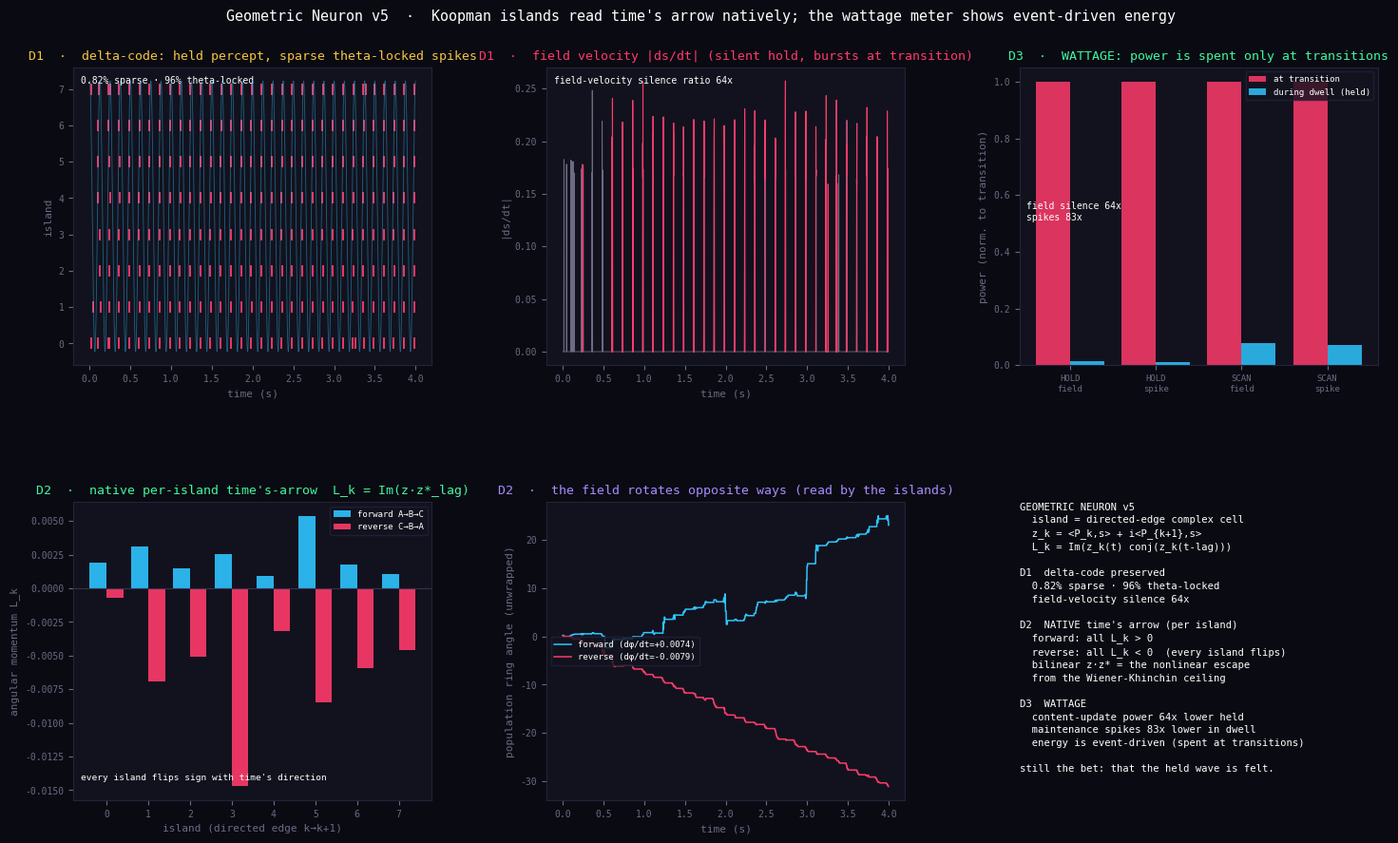

The matplotlib source for this figure:
"""
geometric_neuron_v5.py  —  GeometricNeuronV5
============================================
Koopman islands (native time's-arrow) + the wattage meter.

Lineage:
  v3  island read the delay-space ORBIT of its own scalar overlap  <X_k(s), g_k>.
      It hit the Wiener-Khinchin ceiling: a linear/2nd-order delay readout is Fourier
      power, hence phase-blind. Sequence DIRECTION could only be recovered cross-island.
  v5  island carries a 2D COMPLEX observable - a directed-edge detector tuned to a
      consecutive pair of stored states (k -> k+1):
            z_k(t) = <P_k, s> + i*<P_{k+1}, s>
      Its Koopman angular momentum
            L_k = Im( z_k(t) * conj(z_k(t-lag)) )
      is the signed local rotation of the field through that edge:
            L_k > 0  <=>  field moving k -> k+1   (forward / time's arrow +)
            L_k < 0  <=>  field moving k+1 -> k    (reverse)
      L_k is a BILINEAR (cross-time product) term - the nonlinear escape from the
      Wiener-Khinchin ceiling. Each island NATIVELY reads orbit chirality; time's arrow
      is a first-class per-island output, not a cross-island reconstruction.

The wattage meter (costs are ASSIGNED, not measured Joules):
  - field / communication power  P_field ∝ |ds|   (charge moved to change content)
  - spike / maintenance  power   P_spike ∝ spike rate (the AP + pump restoration cost)
  Reported separately, for HOLD and SCAN, plus transition-vs-dwell partition. The honest
  finding: the FIELD-movement (content-update) power carries the delta-code's large
  silence ratio - holding a percept is cheap to COMMUNICATE - while maintenance spikes
  persist (holding is not free), which matches persistent working-memory activity.

Do not hype. Do not lie. Just show.
PerceptionLab / Antti Luode, with Claude (Opus 4.8). Helsinki, June 2026.
"""
import numpy as np
import matplotlib; matplotlib.use('Agg')
import matplotlib.pyplot as plt
from matplotlib.gridspec import GridSpec


# ============================================================
# The v5 engine
# ============================================================
class KoopmanIslandField:
    def __init__(self, P, *, dt=0.001, f_theta=8.0, m_theta=0.8, leak_v=0.90, thr=0.55,
                 inject=0.18, field_leak=0.985, sigma_JN=0.06, beta=2.0, tau_a=0.18,
                 ema=0.05, lag=60, dir_gain=0.0, seed=1,
                 E_spike=1.0, c_field=1.0):
        self.P=P; self.M,self.N=P.shape
        self.dt=dt; self.f_theta=f_theta; self.m_theta=m_theta
        self.leak_v=leak_v; self.thr=thr; self.inject=inject; self.field_leak=field_leak
        self.sigma_JN=sigma_JN; self.beta=beta; self.tau_a=tau_a
        self.ema=ema; self.lag=lag; self.dir_gain=dir_gain
        self.rng=np.random.default_rng(seed); self.t=0
        self.v=np.zeros(self.M); self.a=np.zeros(self.M); self.s=None
        self.ov_ema=np.zeros(self.M)
        self.zbuf=np.zeros((lag+1,self.M),complex)   # ring buffer of recent z for instantaneous L
        self.pref=np.where(np.arange(self.M)%2==0,1.0,-1.0)
        self.ang=np.arange(self.M)/self.M*2*np.pi
        self.E_spike=E_spike; self.c_field=c_field
        self.ang_mom=np.zeros(self.M)

    def seed_field(self,s0): self.s=s0/(np.linalg.norm(s0)+1e-9)

    def step(self, bias=None):
        g=1.0+self.m_theta*np.cos(2*np.pi*self.f_theta*self.t*self.dt)
        ov=self.P@self.s
        self.ov_ema=(1-self.ema)*self.ov_ema+self.ema*ov
        z=self.ov_ema + 1j*np.roll(self.ov_ema,-1)
        z_lag=self.zbuf[-1]
        self.ang_mom=(z*np.conj(z_lag)).imag                  # instantaneous angular momentum
        self.zbuf=np.roll(self.zbuf,1,axis=0); self.zbuf[0]=z
        presence=np.abs(z)
        dirsel=1.0+self.dir_gain*np.tanh(50.0*self.pref*self.ang_mom)
        drive=presence*dirsel
        if bias is not None: drive=drive+bias
        net=g*drive - self.beta*self.a + self.sigma_JN*self.rng.standard_normal(self.M)
        self.v=self.leak_v*self.v+net
        sp=(self.v>self.thr).astype(float); self.v=self.v*(1-sp)
        self.a=(self.a+sp)*np.exp(-self.dt/self.tau_a)
        sb=self.s.copy()
        self.s=self.field_leak*self.s + self.inject*(sp@self.P)
        self.s=self.s/(np.linalg.norm(self.s)+1e-9)
        ds=np.linalg.norm(self.s-sb)
        dec=np.angle(np.sum(ov*np.exp(1j*self.ang)))          # ring-decoded population angle
        self.t+=1
        return dict(sp=sp, ds=ds, g=g, ovema=self.ov_ema.copy(), L=self.ang_mom.copy(), dec=dec)


# ============================================================
# DEMO A — delta-code preserved + the WATTAGE meter
# ============================================================
def demo_delta_wattage(seed=1):
    rng=np.random.default_rng(0); N,M=400,8
    P=np.array([(lambda v:(v-v.mean())/np.linalg.norm(v-v.mean()))(rng.standard_normal(N)) for _ in range(M)])
    out={}
    for label,beta in [("HOLD",0.5),("SCAN",5.0)]:
        eng=KoopmanIslandField(P, beta=beta, seed=seed)
        eng.seed_field(P[0]+0.3*rng.standard_normal(N))
        steps=4000; SP=np.zeros((steps,M)); TH=np.zeros(steps); MOVE=np.zeros(steps); DOM=np.zeros(steps,int)
        for t in range(steps):
            r=eng.step(); SP[t]=r['sp']; TH[t]=r['g']; MOVE[t]=r['ds']; DOM[t]=int(np.argmax(np.abs(P@eng.s)))
        tot=SP.sum(); spars=100*tot/(steps*M); secs=steps*eng.dt
        spk=SP.sum(1)>0; theta_hi=TH>1.0+0.5*eng.m_theta
        lock=100*np.mean(theta_hi[spk]) if spk.any() else 0
        tr=np.array([DOM[i]!=DOM[i-1] for i in range(1,steps)]); nearT=np.zeros(steps,bool)
        for ti in np.where(tr)[0]: nearT[max(0,ti-3):ti+4]=True
        d_idx=~nearT; t_idx=nearT
        dwell=MOVE[d_idx].mean(); trans=MOVE[t_idx].mean()
        # wattage: field power ∝ |ds|, spike power ∝ spikes; partitioned dwell vs transition
        Pf_dwell=eng.c_field*MOVE[d_idx].mean(); Pf_trans=eng.c_field*MOVE[t_idx].mean()
        spk_dwell_rate=SP[d_idx].sum()/(d_idx.sum()*eng.dt)/M
        spk_trans_rate=SP[t_idx].sum()/(t_idx.sum()*eng.dt)/M
        out[label]=dict(SP=SP,TH=TH,MOVE=MOVE,DOM=DOM,nearT=nearT,steps=steps,dt=eng.dt,M=M,
            spars=spars,lock=lock,ratio=trans/max(dwell,1e-12),nspk=int(tot),rate=tot/secs/M,
            Pf_dwell=Pf_dwell,Pf_trans=Pf_trans,field_silence=Pf_trans/max(Pf_dwell,1e-12),
            spk_dwell_rate=spk_dwell_rate,spk_trans_rate=spk_trans_rate,frac_trans_time=t_idx.mean())
    return out,P


# ============================================================
# DEMO B — native per-island Koopman direction (time's arrow)
# ============================================================
def demo_koopman_direction(P, seed=2):
    M=P.shape[0]; steps=4000; period=800; res={}
    for direction,name in [(+1,'forward'),(-1,'reverse')]:
        eng=KoopmanIslandField(P, beta=1.0, thr=0.45, inject=0.12, field_leak=0.96,
                               sigma_JN=0.04, dir_gain=1.0, lag=60, seed=seed)
        eng.seed_field(P[0].copy()); ang=eng.ang
        OVE=np.zeros((steps,M)); SP=np.zeros((steps,M)); DEC=np.zeros(steps); L=np.zeros((steps,M))
        for t in range(steps):
            pos=(direction*2*np.pi*t/period)%(2*np.pi); w=np.exp(3.0*np.cos(ang-pos)); w/=w.max()
            r=eng.step(bias=0.8*w); OVE[t]=r['ovema']; SP[t]=r['sp']; DEC[t]=r['dec']; L[t]=r['L']
        z=OVE+1j*np.roll(OVE,-1,axis=1); lag=eng.lag
        Lk=np.mean((z[lag:]*np.conj(z[:-lag])).imag[1000:],axis=0)   # per-island angular momentum
        dphi=np.mean(np.diff(np.unwrap(DEC[1000:])))                # population angular velocity
        fwd_rate=SP[1000:][:,eng.pref>0].mean()*1000; rev_rate=SP[1000:][:,eng.pref<0].mean()*1000
        res[name]=dict(OVE=OVE,SP=SP,DEC=DEC,Lk=Lk,dphi=dphi,steps=steps,dt=eng.dt,M=M,
                       pref=eng.pref,fwd_rate=fwd_rate,rev_rate=rev_rate,netL=Lk.sum())
    return res


# ============================================================
# RUN + VERIFY
# ============================================================
DA,P=demo_delta_wattage(); DB=demo_koopman_direction(P)
print("="*64); print("DEMO A : delta-code + WATTAGE meter"); print("="*64)
for k in ["HOLD","SCAN"]:
    d=DA[k]
    print(f"  {k}: {d['spars']:.2f}% sparse · {d['lock']:.0f}% theta-lock · field-velocity silence {d['ratio']:.0f}x · {d['rate']:.1f} spk/isl/s")
    print(f"        WATTAGE  field(content-update) power silence: {d['field_silence']:.0f}x lower while holding")
    print(f"                 spike(maintenance) rate  dwell {d['spk_dwell_rate']:.1f} vs transition {d['spk_trans_rate']:.1f} spk/isl/s")
print(f"  --> holding a percept is ~{DA['HOLD']['field_silence']:.0f}x cheaper to COMMUNICATE (field barely moves),")
print(f"      but maintenance spikes persist (holding is not free) -- as in persistent working-memory activity.")
print("="*64); print("DEMO B : native Koopman direction  (time's arrow per island)"); print("="*64)
for nm in ['forward','reverse']:
    d=DB[nm]
    print(f"  {nm}: per-island angular momentum signs {np.array2string(np.sign(d['Lk']).astype(int),separator='')}  net L={d['netL']:+.4f}")
    print(f"          population ring angular velocity dphi/dt = {d['dphi']:+.5f}  (sign = direction of time)")
allflip=np.array_equal(np.sign(DB['forward']['Lk']),-np.sign(DB['reverse']['Lk']))
print(f"  every island flips sign forward<->reverse: {allflip}")
print(f"  net time's-arrow flips: {np.sign(DB['forward']['netL'])!=np.sign(DB['reverse']['netL'])}")


# ============================================================
# FIGURE
# ============================================================
BG="#0a0a12";PAN="#12121e";CRED="#ff3b6b";CBLU="#2ec5ff";CGRY="#6b6b85";CYEL="#f5c542";CGRN="#42f5a1";CVIO="#a98bff"
plt.rcParams['font.family']='monospace'
fig=plt.figure(figsize=(15,9.4),facecolor=BG)
gs=GridSpec(2,3,figure=fig,hspace=0.46,wspace=0.32,top=0.89,bottom=0.07,left=0.06,right=0.975)
def ax(p,t,c=CBLU):
    a=fig.add_subplot(p);a.set_facecolor(PAN);a.set_title(t,color=c,fontsize=9.5,pad=6);a.tick_params(colors=CGRY,labelsize=7)
    for s in a.spines.values():s.set_color("#23233a")
    return a
H=DA['HOLD']; ttA=np.arange(H['steps'])*H['dt']

# (0,0) delta-code raster (HOLD) + theta
a=ax(gs[0,0],"D1  ·  delta-code: held percept, sparse theta-locked spikes",CYEL)
for k in range(H['M']):
    idx=np.where(H['SP'][:,k]>0)[0]; a.plot(idx*H['dt'],np.full(len(idx),k),'|',color=CRED,ms=9,mew=1.3)
a2=a.twinx(); a2.plot(ttA,H['TH'],color=CBLU,lw=0.6,alpha=0.45); a2.set_yticks([])
for s in a2.spines.values(): s.set_color("#23233a")
a.set_ylim(-0.6,H['M']-0.4); a.set_yticks(range(H['M']))
a.set_ylabel("island",color=CGRY,fontsize=8); a.set_xlabel("time (s)",color=CGRY,fontsize=8)
a.text(0.02,0.97,f"{H['spars']:.2f}% sparse · {H['lock']:.0f}% theta-locked",transform=a.transAxes,color='white',fontsize=7,va='top')

# (0,1) field velocity (delta-code) HOLD
a=ax(gs[0,1],"D1  ·  field velocity |ds/dt| (silent hold, bursts at transition)",CRED)
a.plot(ttA,H['MOVE'],color=CGRY,lw=0.6)
a.plot(np.where(H['nearT'],ttA,np.nan),np.where(H['nearT'],H['MOVE'],np.nan),color=CRED,lw=0.8)
a.set_xlabel("time (s)",color=CGRY,fontsize=8); a.set_ylabel("|ds/dt|",color=CGRY,fontsize=8)
a.text(0.02,0.97,f"field-velocity silence ratio {H['ratio']:.0f}x",transform=a.transAxes,color='white',fontsize=7,va='top')

# (0,2) WATTAGE meter: dwell vs transition power, HOLD & SCAN
a=ax(gs[0,2],"D3  ·  WATTAGE: power is spent only at transitions",CGRN)
labels=['HOLD\nfield','HOLD\nspike','SCAN\nfield','SCAN\nspike']
dwellv=[DA['HOLD']['Pf_dwell'],DA['HOLD']['spk_dwell_rate'],DA['SCAN']['Pf_dwell'],DA['SCAN']['spk_dwell_rate']]
transv=[DA['HOLD']['Pf_trans'],DA['HOLD']['spk_trans_rate'],DA['SCAN']['Pf_trans'],DA['SCAN']['spk_trans_rate']]
# normalize each pair to its transition value for visual comparability
dn=[d/t if t>0 else 0 for d,t in zip(dwellv,transv)]; tn=[1.0]*4
x=np.arange(4)
a.bar(x-0.2,tn,0.4,color=CRED,alpha=0.85,label='at transition')
a.bar(x+0.2,dn,0.4,color=CBLU,alpha=0.85,label='during dwell (held)')
a.set_xticks(x); a.set_xticklabels(labels,fontsize=6.5,color=CGRY)
a.set_ylabel("power (norm. to transition)",color=CGRY,fontsize=8)
a.legend(facecolor=PAN,edgecolor="#23233a",labelcolor='white',fontsize=6.5,loc='upper right')
a.text(0.02,0.55,f"field silence {DA['HOLD']['field_silence']:.0f}x\nspikes {DA['HOLD']['spk_trans_rate']/max(DA['HOLD']['spk_dwell_rate'],1e-9):.0f}x",
       transform=a.transAxes,color='white',fontsize=7,va='top')

# (1,0) per-island angular momentum, forward vs reverse (all flip)
a=ax(gs[1,0],"D2  ·  native per-island time's-arrow  L_k = Im(z·z*_lag)",CGRN)
M=DB['forward']['M']; x=np.arange(M)
a.bar(x-0.2,DB['forward']['Lk'],0.4,color=CBLU,alpha=0.9,label='forward A→B→C')
a.bar(x+0.2,DB['reverse']['Lk'],0.4,color=CRED,alpha=0.9,label='reverse C→B→A')
a.axhline(0,color="#33334d",lw=0.8); a.set_xticks(x)
a.set_xlabel("island (directed edge k→k+1)",color=CGRY,fontsize=8); a.set_ylabel("angular momentum L_k",color=CGRY,fontsize=8)
a.legend(facecolor=PAN,edgecolor="#23233a",labelcolor='white',fontsize=6.5,loc='upper right')
a.text(0.02,0.06,"every island flips sign with time's direction",transform=a.transAxes,color='white',fontsize=6.8,va='bottom')

# (1,1) population ring angle rotating opposite ways
a=ax(gs[1,1],"D2  ·  the field rotates opposite ways (read by the islands)",CVIO)
tt=np.arange(DB['forward']['steps'])*DB['forward']['dt']
a.plot(tt,np.unwrap(DB['forward']['DEC']),color=CBLU,lw=1.1,label=f"forward (dφ/dt={DB['forward']['dphi']:+.4f})")
a.plot(tt,np.unwrap(DB['reverse']['DEC']),color=CRED,lw=1.1,label=f"reverse (dφ/dt={DB['reverse']['dphi']:+.4f})")
a.set_xlabel("time (s)",color=CGRY,fontsize=8); a.set_ylabel("population ring angle (unwrapped)",color=CGRY,fontsize=8)
a.legend(facecolor=PAN,edgecolor="#23233a",labelcolor='white',fontsize=6.5,loc='center left')

# (1,2) verdict
a=fig.add_subplot(gs[1,2]); a.set_facecolor(PAN); a.axis('off')
for s in a.spines.values(): s.set_color("#23233a")
txt=("GEOMETRIC NEURON v5\n"
     "  island = directed-edge complex cell\n"
     "  z_k = <P_k,s> + i<P_{k+1},s>\n"
     "  L_k = Im(z_k(t) conj(z_k(t-lag)))\n\n"
     "D1  delta-code preserved\n"
     f"  {DA['HOLD']['spars']:.2f}% sparse · {DA['HOLD']['lock']:.0f}% theta-locked\n"
     f"  field-velocity silence {DA['HOLD']['ratio']:.0f}x\n\n"
     "D2  NATIVE time's arrow (per island)\n"
     "  forward: all L_k > 0\n"
     "  reverse: all L_k < 0  (every island flips)\n"
     "  bilinear z·z* = the nonlinear escape\n"
     "  from the Wiener-Khinchin ceiling\n\n"
     "D3  WATTAGE\n"
     f"  content-update power {DA['HOLD']['field_silence']:.0f}x lower held\n"
     f"  maintenance spikes {DA['HOLD']['spk_trans_rate']/max(DA['HOLD']['spk_dwell_rate'],1e-9):.0f}x lower in dwell\n"
     "  energy is event-driven (spent at transitions)\n\n"
     "still the bet: that the held wave is felt.")
a.text(0.0,1.0,txt,transform=a.transAxes,color='white',fontsize=7.6,va='top',linespacing=1.45)

fig.suptitle("Geometric Neuron v5  ·  Koopman islands read time's arrow natively; the wattage meter shows event-driven energy",
             color='white',fontsize=10.8,y=0.955)
plt.savefig("geometric_neuron_v5.png",dpi=140,bbox_inches='tight',facecolor=BG); plt.close()
print("\nsaved geometric_neuron_v5.png")
